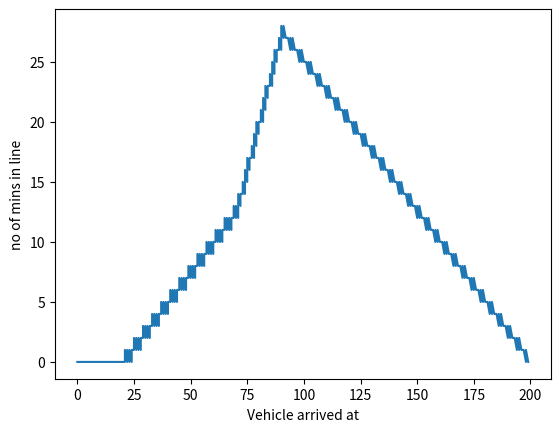

Write Python code to recreate this figure.
import matplotlib. pyplot as plt


x_min = 0.0
x_max = 0.0

mean = 0.0
std = 0.0


def consume(waiting,consumption_rate,_plt_points,cur_time):
    if consumption_rate >= len(waiting):
        for i in waiting:
            _plt_points.append(((cur_time - i),i))
        return [],_plt_points
    else :
        for i in range(consumption_rate):
            t = waiting.pop(0)
            _plt_points.append(((cur_time - t),t))
        return waiting,_plt_points

def add(waiting,addition_rate,cur_time):
    for i in range(addition_rate):
        waiting.append(cur_time)
    return waiting 


def run(waiting,addition_rate,consumption_rate,run_time):
    _plt_points = []
    for i in range(run_time):
        if i > 20 :
            addition_rate = 5
        if i > 70 : 
            addition_rate = 7
        if i > 90 :
            addition_rate  = 3
        waiting = add(waiting,addition_rate,i)
        waiting,_plt_points = consume(waiting,consumption_rate,_plt_points,i)
    _x,_y = [],[]
    for ele in _plt_points:
        _x.append(ele[0])
        _y.append(ele[1])
    plt.plot(_y,_x)
    plt.xlabel("Vehicle arrived at")
    plt.ylabel("no of mins in line")
    plt.show()


if __name__ == "__main__":
    waiting = []
    addition_rate = 3
    consumption_rate = 4
    run_time =200
    run(waiting,addition_rate,consumption_rate,run_time)